pico-8 play session: hold ← + tap ❎, after a click and taps of 🅾, ❎, 🅾+❎, 🅾 in the second before t = 0

[t = 1 s] hold ← ~1s, tap ❎ ~2×
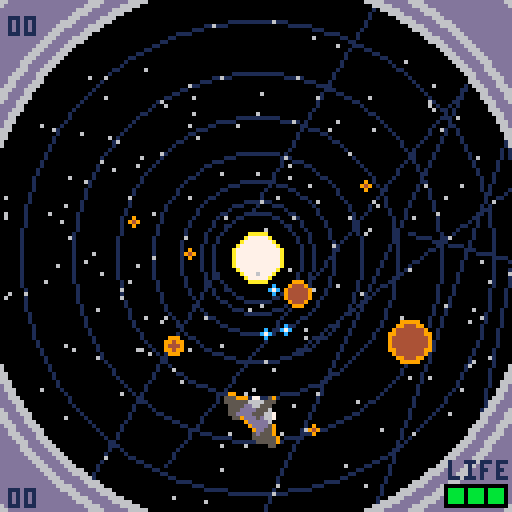
[t = 2 s] hold ← ~2s, tap ❎ ~4×
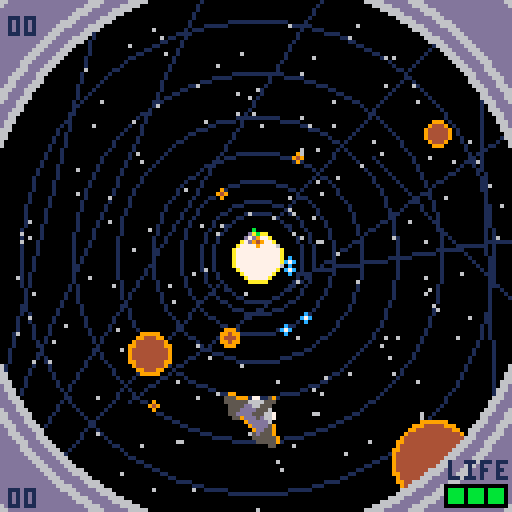
[t = 4 s] hold ← ~4s, tap ❎ ~7×
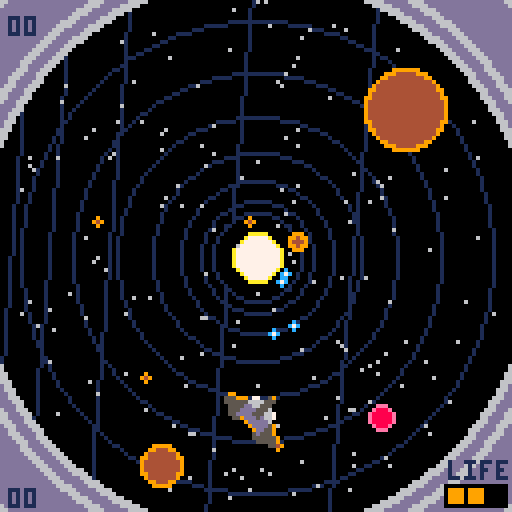
[t = 6 s] hold ← ~6s, tap ❎ ~10×
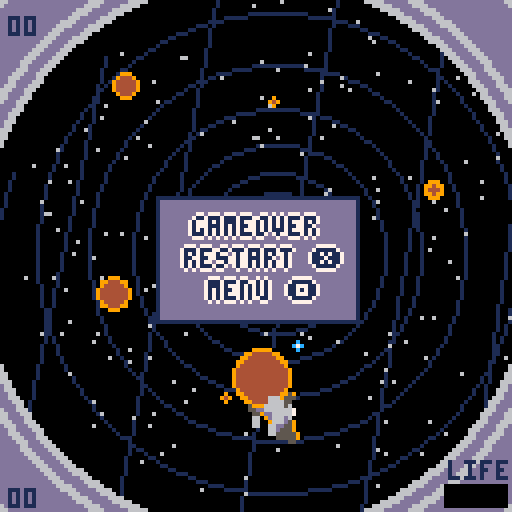
[t = 8 s] hold ← ~8s, tap ❎ ~14×
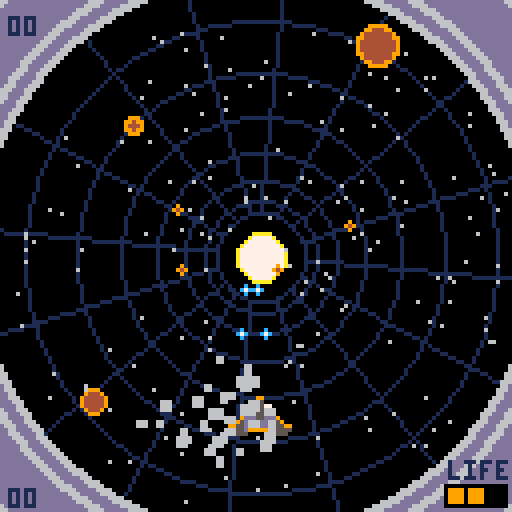

pico-8 cartridge
version 29
__lua__
--spacetube
--presented by nylon-1919

function _init()
 game=0
 curs=0
 col={}
 init_menu()
 hscore={}
 for i=1,10 do
  hscore[i]=0
 end
 auto=true
end

function _update60()
 if game==0 then
  update_menu()
 elseif game==1 then
  update_game()
 elseif game>2 then
  if btnp(4) or btnp(5) then
   game=0
   sfx(60)
   t=0
  end
  if t%48==0 then
   r=1
  end
  if 48%(47-t%48)==0 then
   r+=1
  end
  t+=1
  foreach(star,update_mstar)
 else
  if btnp(4) or btnp(5) then
   game=4
   sfx(60)
   r=1
   t=0
  end
  foreach(star,update_mstar)
 end
end

function _draw()
 cls(0)
 if game==0 then
  draw_menu()
 elseif game==1 then
  draw_game()
 elseif game==2 then
  draw_how()
 elseif game==3 then
  draw_high()
 elseif game==4 then
  draw_how2()
 end
end
-->8
--menu


function init_menu()
 star={}
 for i=1,100 do
  local s={}
  s.x=rnd(127)
  s.y=rnd(127)
  s.size=0
  s.col=6
  add(star,s)
 end
 t=0
 r=0
 game=0
 music(8)
end

function update_menu()
 if (btnp(⬆️)) curs-=1 sfx(63)
 if (btnp(⬇️)) curs+=1 sfx(63)
 curs%=3
 if btnp(⬅️) or btnp(➡️) then
  auto=not auto
  sfx(61)
 end
 if btnp(❎) then
  sfx(60)
  if (curs==0) game_init()
  game=curs+1
 end
 foreach(star,update_mstar)
 t+=1
end

function draw_menu()
 foreach(star,draw_ast1)
 for i=0,3 do
  pal(13,7+flr((t%12)/2))
  spr(192,16+cos(i/4),32+sin(i/4),13,2)
 end
 pal(13,0)
 spr(192,16,32,13,2)
 pal()
 local col={}
 for i=1,3 do
  col[i]=6
 end
 col[curs+1]=7
 printcs("game start",64,col[1],1)
 printcs("how to play",72,col[2],1)
 printcs("high score",80,col[3],1)
 printccs("select ❎",90,1,1)
 if auto then
  printccs("⬅️auto mode➡️",98,2,1)
 else
  printccs("⬅️manual mode➡️",98,2,1)
 end
end

function draw_how()
 foreach(star,draw_ast1)
 printcs("your ship was grasped",24,7)
 printcs("space tube",32,8)
 printcs("run or die",64,7)
 printcs("move cross ⬅️➡️",80,6)
 printcs("move vertical ⬆️⬇️",88,6)
 printcs("shot 🅾️/z(only manual mode)",96,6)
end

function draw_how2()
 foreach(star,draw_ast1)
 spr(0,4,8,2,2)
 circfill(12,36,r,9)
 circfill(12,36,r-1,4)
 circfill(12,64,r,14)
 circfill(12,64,r-1,8)
 circ(12,92,r,11)
 circ(12+cos(t%8/8),92+sin(t%8/8),r,8+t%8)
 prinths("player",13,12,1)
 prinths("asteroid",33,10,1)
 prinths("get bigger, more points",42,1)
 prinths("pink asteroid",61,14,1)
 prinths("3times points",70,1)
 prinths("warp zone",89,11,1)
 prinths("delete all asteroids",98,1)
end

function draw_high()
 foreach(star,draw_ast1)
 for i=1,10 do
  printcsn(hscore[i],i*8+20,7)
 end
end

function printcs(a,y,c,s)
 if s==nil then
  s=0
 end
 local x=64-2*#a
 for i=0,3 do
  print(a,x+cos(i/4),y+sin(i/4),s)
 end
 print(a,x,y,c)
end

function printccs(a,y,b,c,s)
 if s==nil then
  s=0
 end
 local x=64-2*(#a+b)
 for i=0,3 do
  print(a,x+cos(i/4),y+sin(i/4),s)
 end
 print(a,x,y,c)
end

function prinths(a,y,c,s)
 if s==nil then
  s=0
 end
 local x=26
 for i=0,3 do
  print(a,x+cos(i/4),y+sin(i/4),s)
 end
 print(a,x,y,c)
end

function printcsn(a,y,c,s)
 if s==nil then
  s=1
 end
 local x=64-2*slength(a)-2
 for i=0,3 do
  print(a..0,x+cos(i/4),y+sin(i/4),s)
 end
 print(a..0,x,y,c)
end

function slength(s)
 if s<10 then
  return 1
 else
  return slength(s/10)+1
 end
end

function update_mstar(s)
 s.y+=0.5
 if s.y>=132 then
  s.y=-1
 end
end
-->8
--game


function game_init()
 init_pl()
 ast={}
 star={}
 smoke={}
 circle={}
 item={}
 shot={}
 ptcl={}
 number={}
 for i=1,50 do
  add_star()
 end
 score=0
 t=0
 gameover=false
 alldel=false
 shake=0
 music(0)
end

function update_game()
 if alldel then
  if (t%2==0) del_ast(ast[1],true)
  if (#ast==0) alldel=false
  t+=1
 else
  if pl.life>0 then
   update_pl()
   foreach(circle,update_circle)
   foreach(item,update_item)
   foreach(shot,update_shot)
   foreach(ast,update_ast)
   foreach(ptcl,update_ptcl)
   foreach(star,update_star)
   foreach(smoke,update_smoke)
   foreach(number,update_number)
   if (t%6==0) add_ast()
   if t%150==0 then
    if rnd(6)<1 then
     add_item()
    else
     add_circle()
    end
   end
   for i=1,8 do
    add_star()
    if (pl.df>30) add_smoke()
   end
   t+=1
  else
   if not gameover then
    gameover=true
    add_high(score)
    music(16)
    if (btn(🅾️)) btnpp=true
   end
   if (not btn(🅾️)) btnpp=false
   if btnp(❎) then
    game_init()
    t+=1
   elseif btnp(🅾️) and not btnpp then
    init_menu()
   end
  end
 end
end

function draw_game()
 if (alldel) cls(7)
 local dx,dy=0,0
 if shake>0.5 then
  dx,dy=rnd(2*shake)-shake,rnd(2*shake)-shake
  shake*=0.95
 end
 camera(-64+dx,-64+dy)
 for i=0,7 do
  line(80*cos(pl.theta/360+i/16+t*0.0025),80*sin(i/16+t*0.0025),80*cos((i+8)/16+t*0.0025),80*sin((i+8)/16+t*0.0025),1)
  circ(0,0,10+i^2+t%2,1)
 end
 circfill(0,0,10+t%2,0)
 circfill(0,0,6+t%2,10)
 circfill(0,0,5+t%2,7)
 foreach(star,draw_ast1)
 camera()
 if pl.bf>50 then
  rectfill(0,4+pl.bf,127,123-pl.bf,0)
 elseif pl.bf>30 then
  rectfill(0,54,127,73,0)
  printcs("item get!!",61,7)
 end
 camera(-64+dx,-64+dy)
 foreach(ptcl,draw_ast1)
 foreach(ast,draw_ast1)
 foreach(item,draw_item)
 foreach(number,print_num)
 foreach(circle,draw_circle)
 foreach(shot,draw_shot)
 draw_pl()
 foreach(ast,draw_ast2)
 foreach(smoke,draw_smoke)
 camera()
 for i=0,29 do
  line(i,0,0,i,13)
  line(127-i,127,127,127-i,13)
  line(i,127,0,127-i,13)
  line(127-i,0,127,i,13)
  circ(64,64,70+i,13)
  circ(63,63,70+i,13)
 end
 for i=0,2 do
  circ(63,63,70+i^2*5,6)
  circ(63,64,70+i^2*5,6)
  circ(64,63,70+i^2*5,6)
  circ(64,64,70+i^2*5,6)
 end
 fillp()
 print("life",112,115,1)
 rectfill(111,121,126,126,0)
 local col=7+2^(pl.life-1)
 for i=1,pl.life do
  rectfill(107+i*5,122,110+i*5,125,col)
 end
 print(hscore[1].."0",2,4,1)
 print(score.."0",2,122,1)
 if pl.life<=0 then
  rectfill(39,49,89,80,1)
  rectfill(40,50,88,79,13)
  printcs("gameover",54,1,7)
  printcs("restart ❎",62,1,7)
  printcs("menu 🅾️",70,1,7)
 end
end

function dist(a,b)
 return sqrt((a.x-b.x)^2+(a.y-b.y)^2)
end

function add_high(s)
 if (s>hscore[10]) hscore[10]=s
 for i=0,8 do
  if hscore[10-i]>hscore[9-i] then
   hscore[10-i],hscore[9-i]=hscore[9-i],hscore[10-i]
  end
 end
end

function polex(a)
 return a.r*cos((a.theta-pl.theta-90)/360)
end

function poley(a)
 return a.r*sin((a.theta-pl.theta-90)/360)
end
-->8
--player


function init_pl()
 pl={}
 pl.x=0
 pl.y=40
 pl.r=40
 pl.theta=0
 pl.vx=0
 pl.vxmax=18
 pl.vy=0
 pl.s=0
 pl.df=0
 pl.sf=0
 pl.bf=0
 pl.sup=false
 pl.xflip=false
 pl.yflip=false
 pl.life=3
end

function update_pl()
 if pl.df<40 then
  pl_move()
  if auto or btn(4) then
   pl_shot()
  end
 else
  pl.theta+=pl.vx
  pl.vx*=0.9
 end
 pl_anime()
 pl_frag()
end

function pl_move()
 if btn(⬅️) then
  if pl.vx>-pl.vxmax then
   pl.vx-=1/16
  end
 end
 if btn(➡️) then
  if pl.vx<pl.vxmax then
   pl.vx+=1/16
  end
 end
 if btn(⬆️) then
  if pl.vy>-0.5 then
   pl.vy-=1/16
  end
 end
 if btn(⬇️) then
  if pl.vy<0.5 then
   pl.vy+=1/16
  end
 end
 pl.vx=max(-pl.vxmax,min(pl.vx,pl.vxmax))
 
 if not(btn(⬅️) or btn(➡️)) or (btn(⬅️) and btn(➡️)) then
  if pl.vx>1/16 then
   pl.vx-=1/16
  elseif pl.vx<-1/16 then
   pl.vx+=1/16
  else
   pl.vx=0
  end
 end

 if not(btn(⬆️) or btn(⬇️)) then
  if pl.vy>1/16 then
   pl.vy-=1/16
  elseif pl.vy<-1/16 then
   pl.vy+=1/16
  else
   pl.vy=0
  end
 end
 pl.theta+=pl.vx
 if abs(pl.r+pl.vy-40)<20 then
  pl.r+=pl.vy
 end
 pl.vxmax=18-pl.r/8
 pl.y=pl.r
end

function pl_shot()
 if pl.sf==0 then
  if pl.sup then
   add_shot(4)
   add_shot(-4)
  end
  add_shot(8)
  add_shot(-8)
  pl.sf=6
  sfx(63)
 end
end

function pl_anime()
 if pl.df>40 then
  pl.s=((60-pl.df)%8)*2
 else
  if abs(pl.vx)>pl.vxmax/6 then
   pl.s=2
  else
   pl.s=0
  end
 end
 pl.xflip=pl.vx>0
end

function pl_frag()
 if (pl.df>0) pl.df-=1
 if (pl.sf>0) pl.sf-=1
 if (pl.bf>0) pl.bf-=1
end

function draw_pl()
 if pl.df%2==0 or pl.df>40 then
  if alldel then
   pal(9,6)
   pal(5,1)
  end
  if pl.sup and t%8==0 then
   pal(13,7)
  end
  spr(pl.s,pl.x-8,pl.y-8,2,2,pl.xflip,pl.yflip)
  pal()
 end
end
-->8
--asteroid


function add_ast()
 local a={}
 a.theta=rnd(360)
 a.r=rnd(48)
 a.x=polex(a)
 a.y=poley(a)
 a.size=1
 a.life=3
 a.col=9
 a.col2=4
 if rnd(100)<5 then
  a.col=14
  a.col2=8
  a.life=5
 end
 a.t=0
 add(ast,a)
end

function add_star()
 local a={}
 a.theta=rnd(360)
 a.r=rnd(64)
 a.x=polex(a)
 a.y=poley(a)
 a.size=0
 a.col=6
 a.t=0
 add(star,a)
end

function add_ptcl(a)
 for i=1,8 do
  local p={}
  p.r=a.r
  p.theta=a.theta
  p.x=a.x
  p.y=a.y
  p.dx=rnd(2)-1
  p.dy=rnd(2)-0.25
  p.size=rnd(a.size)
  p.col=4
  p.life=flr(rnd(12))+4
  add(ptcl,p)
 end
end

function update_ast(a)
 if (a.life<=0) del_ast(a)
 if (a.t==48) del(ast,a)
 if 48%(47-a.t)==0 then
  a.r+=4
  a.size+=1
 end
 a.x=polex(a)
 a.y=poley(a)
 if abs(a.t-44)<=2 and dist(pl,a)<12 and pl.df==0 then
  pl.df=60
  sfx(61)
  pl.life-=1
  shake=5
  pl.sup=false
  if a.theta<=pl.theta%360 then
   pl.vx=20
  else
   pl.vx=-20
  end
 end
 a.t+=1
end

function del_ast(a,b)
 local s
 if (b==nil) b=false
 if a.col==9 or b then
  s=5*a.size
 else
  s=15*a.size
 end
 add_ptcl(a)
 add_number(a,s)
 score+=s
 del(ast,a)
 sfx(62)
end

function update_star(a)
 a.r+=1.5
 a.x=polex(a)
 a.y=poley(a)
 a.t+=1
 if a.r>64 then
  del(star,a)
 end
end

function update_ptcl(p)
 p.theta-=pl.vx
 p.theta+=p.dx
 p.r+=p.dy
 p.x=polex(p)
 p.y=poley(p)
 p.life-=1
 if p.life<=0 then
  del(ptcl,p)
 end
end

function draw_ast1(a)
 if a.size<6 then
  circfill(a.x,a.y,a.size,a.col)
  if a.col2!=nil then
   circfill(a.x,a.y,a.size-1,a.col2)
  end
 end
end

function draw_ast2(a)
 if a.size>=6 then
  circfill(a.x,a.y,a.size,a.col)
  if a.col2!=nil then
   circfill(a.x,a.y,a.size-1,a.col2)
  end
 end
end
-->8
--shot

function add_shot(ang)
 local a={}
 a.theta=pl.theta+ang
 a.r=pl.r
 a.x=polex(a)
 a.y=poley(a)
 a.size=1
 a.t=0
 add(shot,a)
end

function update_shot(a)
 if a.r>20 then
  a.r-=4
 elseif a.r>10 then
  a.r-=2
 elseif a.r>2 then
  a.r-=1
 end
 a.x=polex(a)
 a.y=poley(a)
 
 if a.r<=8 and a.t>5 then
  del(shot,a)
 end
  
 for as in all(ast) do
  if abs(as.r-a.r)<=3 then
   if dist(as,a)<a.size+as.size then
    del(shot,a)
    as.life-=1
   end
  end
 end
 a.t+=1
end

function draw_shot(s)
 circfill(s.x,s.y,1,12)
 pset(s.x,s.y,7)
end
-->8
--effect


function add_number(a,s)
 local n={}
 n.x=a.x
 n.y=a.y
 n.s=s*10
 n.col=1
 n.t=0
 add(number,n)
end

function add_smoke()
 local s={}
 s.theta=pl.theta+rnd(16)-8
 s.r=pl.r+rnd(8)-4
 s.x=polex(s)
 s.y=poley(s)
 s.vx=rnd(2)-1
 s.vy=rnd(2)-1
 s.sx=flr(rnd(2))+1
 s.sy=flr(rnd(2))+1
 s.col=6
 s.life=8+rnd(8)
 add(smoke,s)
end

function update_number(n)
 n.t+=1
 if n.t==12 then
  n.y-=1
 elseif n.t==14 then
  if n.s<500 then
   n.col=15
  else
   n.col=8
  end
 elseif n.t>16 then
  del(number,n)
 end
end

function update_smoke(s)
 s.theta+=s.vx
 s.r+=s.vy
 s.x=polex(s)
 s.y=poley(s)
 s.life-=1
 if s.life<0 then
  del(smoke,s)
 end
end

function print_num(n)
 print(n.s,n.x,n.y,n.col)
end

function draw_smoke(s)
 rectfill(s.x,s.y,s.x+s.sx,s.y+s.sy,s.col)
end
-->8
--circle


function add_circle()
 local c={}
 c.theta=rnd(360)
 c.r=rnd(48)
 c.x=polex(c)
 c.y=poley(c)
 c.size=1
 c.col=11
 c.t=0
 add(circle,c)
end

function update_circle(c)
 if (c.t==48) del(circle,c)
 if 48%(47-c.t)==0 then
  c.r+=4
  c.size+=1
 end
 if c.size>=6 and dist(pl,c)<14 and pl.df==0 then
  alldel=true
  sfx(60)
  del(circle,c)
 end
 c.x=polex(c)
 c.y=poley(c)
 c.t+=1
end

function draw_circle(c)
 circ(c.x,c.y,c.size,c.col)
 circ(c.x+cos(c.t%8/8),c.y+sin(c.t%8/8),c.size,8+c.t%8)
end

function add_item()
 local i={}
 i.theta=rnd(360)
 i.r=rnd(48)
 i.x=polex(i)
 i.y=poley(i)
 i.n=flr(rnd(2))
 i.size=1
 i.t=0
 add(item,i)
end

function update_item(i)
 if (i.t==48) del(item,i)
 if 48%(47-i.t)==0 then
  i.r+=4
  i.size+=0.5
 end
 if i.size>=2.5 and dist(pl,i)<14 and pl.df==0 then
  get_item(i)
 end
 i.x=polex(i)
 i.y=poley(i)
 i.t+=1
end

function get_item(i)
 if i.n==0 then
  if pl.life<3 then
   pl.life+=1
  else
   score+=10
  end
 elseif i.n==1 then
  if pl.sup then
   score+=10
  else
   pl.sup=true
  end
 end
 pl.bf=60
 del(item,i)
 sfx(59)
end

function draw_item(i)
 sspr(i.n*8,16,8,8,i.x-i.size,i.y-i.size,i.size*2,i.size*2)
end
__gfx__
00000000000000000000000000000000000059000000000000000000000550000000000000000000000550000000000000000000009500000000000000000000
00000000000000000000000000000000000559000000000000000000555559000000000000000000009555550000000000000000009550000000000000000000
00000000000000000990000000000000000555900000000000000005555559000000000000000000009555555000000000000000095550000000000000000990
00000009900000005559990770059000000555590000000000000005d555900005555000000555500009555d5000000000000000955550000009500770999555
000000055000000055555566665550000005dddd6600000000000009dd5590005555d999999d5555000955dd9000000000000076dddd50000005556666555555
000007755770000005555dd66555000000009ddd667000000000009dddd590009955dddddddd559900095dddd900000000000766ddd90000000055566dd55550
00006665566700000555dddd5556000000009ddd66700000000009ddddd600000095dddddddd590000006ddddd90000000000766ddd9000000006555dddd5550
0000666556660000055dddd55566700000009dd55555900000559ddd5d6670000009ddd55ddd9000000766d5ddd95500000955555dd90000000766555dddd550
0009ddd55ddd900000559ddd5d66700000009dd555559000055dddd5556670000000666556660000000766555dddd550000955555dd90000000766d5ddd95500
0095dddddddd5900000009ddddd6000000009ddd667000000555dddd55560000000076655666000000006555dddd555000000766ddd9000000006ddddd900000
9955dddddddd55990000009dddd5900000009ddd6670000005555dd6655500000000077557700000000055566dd5555000000766ddd9000000095dddd9000000
5555d999999d555500000009dd5590000005dddd6700000055555566665550000000000550000000000555666655555500000066dddd5000000955dd90000000
055550000005555000000005d5559000000555590000000055599907700590000000000990000000000950077099955500000000955550000009555d50000000
00000000000000000000000555555900000555900000000009900000000000000000000000000000000000000000099000000000095550000095555550000000
00000000000000000000000055555900000559000000000000000000000000000000000000000000000000000000000000000000009550000095555500000000
00000000000000000000000000055000000059000000000000000000000000000000000000000000000000000000000000000000009500000005500000000000
000009d0009009000000000000000000000000000000000000000000000000000000000000000000000000000000000000000000000000000000000000000000
00000d00015915900000000000000000000000000000000000000000000000000000000000000000000000000000000000000000000000000000000000000000
00009ddd015915900000000000000000000000000000000000000000000000000000000000000000000000000000000000000000000000000000000000000000
0009dd00015915900000000000000000000000000000000000000000000000000000000000000000000000000000000000000000000000000000000000000000
009dd000015515500000000000000000000000000000000000000000000000000000000000000000000000000000000000000000000000000000000000000000
09dd0000015515500000000000000000000000000000000000000000000000000000000000000000000000000000000000000000000000000000000000000000
9dd000000d66d6600000000000000000000000000000000000000000000000000000000000000000000000000000000000000000000000000000000000000000
dd000000015515500000000000000000000000000000000000000000000000000000000000000000000000000000000000000000000000000000000000000000
00000000000000000000000000000000000000000000000000000000000000000000000000000000000000000000000000000000000000000000000000000000
00000000000000000000000000000000000000000000000000000000000000000000000000000000000000000000000000000000000000000000000000000000
00000000000000000000000000000000000000000000000000000000000000000000000000000000000000000000000000000000000000000000000000000000
00000000000000000000000000000000000000000000000000000000000000000000000000000000000000000000000000000000000000000000000000000000
00000000000000000000000000000000000000000000000000000000000000000000000000000000000000000000000000000000000000000000000000000000
00000000000000000000000000000000000000000000000000000000000000000000000000000000000000000000000000000000000000000000000000000000
00000000000000000000000000000000000000000000000000000000000000000000000000000000000000000000000000000000000000000000000000000000
00000000000000000000000000000000000000000000000000000000000000000000000000000000000000000000000000000000000000000000000000000000
00000000000000000000000000000000000000000000000000000000000000000000000000000000000000000000000000000000000000000000000000000000
00000000000000000000000000000000000000000000000000000000000000000000000000000000000000000000000000000000000000000000000000000000
00000000000000000000000000000000000000000000000000000000000000000000000000000000000000000000000000000000000000000000000000000000
00000000000000000000000000000000000000000000000000000000000000000000000000000000000000000000000000000000000000000000000000000000
00000000000000000000000000000000000000000000000000000000000000000000000000000000000000000000000000000000000000000000000000000000
00000000000000000000000000000000000000000000000000000000000000000000000000000000000000000000000000000000000000000000000000000000
00000000000000000000000000000000000000000000000000000000000000000000000000000000000000000000000000000000000000000000000000000000
00000000000000000000000000000000000000000000000000000000000000000000000000000000000000000000000000000000000000000000000000000000
00000000000000000000000000000000000000000000000000000000000000000000000000000000000000000000000000000000000000000000000000000000
00000000000000000000000000000000000000000000000000000000000000000000000000000000000000000000000000000000000000000000000000000000
00000000000000000000000000000000000000000000000000000000000000000000000000000000000000000000000000000000000000000000000000000000
00000000000000000000000000000000000000000000000000000000000000000000000000000000000000000000000000000000000000000000000000000000
00000000000000000000000000000000000000000000000000000000000000000000000000000000000000000000000000000000000000000000000000000000
00000000000000000000000000000000000000000000000000000000000000000000000000000000000000000000000000000000000000000000000000000000
00000000000000000000000000000000000000000000000000000000000000000000000000000000000000000000000000000000000000000000000000000000
00000000000000000000000000000000000000000000000000000000000000000000000000000000000000000000000000000000000000000000000000000000
00000000000000000000000000000000000000000000000000000000000000000000000000000000000000000000000000000000000000000000000000000000
00000000000000000000000000000000000000000000000000000000000000000000000000000000000000000000000000000000000000000000000000000000
00000000000000000000000000000000000000000000000000000000000000000000000000000000000000000000000000000000000000000000000000000000
00000000000000000000000000000000000000000000000000000000000000000000000000000000000000000000000000000000000000000000000000000000
00000000000000000000000000000000000000000000000000000000000000000000000000000000000000000000000000000000000000000000000000000000
00000000000000000000000000000000000000000000000000000000000000000000000000000000000000000000000000000000000000000000000000000000
00000000000000000000000000000000000000000000000000000000000000000000000000000000000000000000000000000000000000000000000000000000
00000000000000000000000000000000000000000000000000000000000000000000000000000000000000000000000000000000000000000000000000000000
00000000000000000000000000000000000000000000000000000000000000000000000000000000000000000000000000000000000000000000000000000000
00000000000000000000000000000000000000000000000000000000000000000000000000000000000000000000000000000000000000000000000000000000
00000000000000000000000000000000000000000000000000000000000000000000000000000000000000000000000000000000000000000000000000000000
00000000000000000000000000000000000000000000000000000000000000000000000000000000000000000000000000000000000000000000000000000000
00000000000000000000000000000000000000000000000000000000000000000000000000000000000000000000000000000000000000000000000000000000
00000000000000000000000000000000000000000000000000000000000000000000000000000000000000000000000000000000000000000000000000000000
00000000000000000000000000000000000000000000000000000000000000000000000000000000000000000000000000000000000000000000000000000000
00000000000000000000000000000000000000000000000000000000000000000000000000000000000000000000000000000000000000000000000000000000
00000000000000000000000000000000000000000000000000000000000000000000000000000000000000000000000000000000000000000000000000000000
00000000000000000000000000000000000000000000000000000000000000000000000000000000000000000000000000000000000000000000000000000000
00000000000000000000000000000000000000000000000000000000000000000000000000000000000000000000000000000000000000000000000000000000
00000000000000000000000000000000000000000000000000000000000000000000000000000000000000000000000000000000000000000000000000000000
00000000000000000000000000000000000000000000000000000000000000000000000000000000000000000000000000000000000000000000000000000000
00000000000000000000000000000000000000000000000000000000000000000000000000000000000000000000000000000000000000000000000000000000
00000000000000000000000000000000000000000000000000000000000000000000000000000000000000000000000000000000000000000000000000000000
00000000000000000000000000000000000000000000000000000000000000000000000000000000000000000000000000000000000000000000000000000000
00000000000000000000000000000000000000000000000000000000000000000000000000000000000000000000000000000000000000000000000000000000
00000000000000000000000000000000000000000000000000000000000000000000000000000000000000000000000000000000000000000000000000000000
00000000000000000000000000000000000000000000000000000000000000000000000000000000000000000000000000000000000000000000000000000000
00000000000000000000000000000000000000000000000000000000000000000000000000000000000000000000000000000000000000000000000000000000
00000000000000000000000000000000000000000000000000000000000000000000000000000000000000000000000000000000000000000000000000000000
00000000000000000000000000000000000000000000000000000000000000000000000000000000000000000000000000000000000000000000000000000000
00000000000000000000000000000000000000000000000000000000000000000000000000000000000000000000000000000000000000000000000000000000
00000000000000000000000000000000000000000000000000000000000000000000000000000000000000000000000000000000000000000000000000000000
00000000000000000000000000000000000000000000000000000000000000000000000000000000000000000000000000000000000000000000000000000000
00000000000000000000000000000000000000000000000000000000000000000000000000000000000000000000000000000000000000000000000000000000
00000000000000000000000000000000000000000000000000000000000000000000000000000000000000000000000000000000000000000000000000000000
00000000000000000000000000000000000000000000000000000000000000000000000000000000000000000000000000000000000000000000000000000000
00000000000000000000000000000000000000000000000000000000000000000000000000000000000000000000000000000000000000000000000000000000
00000000000000000000000000000000000000000000000000000000000000000000000000000000000000000000000000000000000000000000000000000000
00000000000000000000000000000000000000000000000000000000000000000000000000000000000000000000000000000000000000000000000000000000
00000000000000000000000000000000000000000000000000000000000000000000000000000000000000000000000000000000000000000000000000000000
00000000000000000000000000000000000000000000000000000000000000000000000000000000000000000000000000000000000000000000000000000000
00000000000000000000000000000000000000000000000000000000000000000000000000000000000000000000000000000000000000000000000000000000
00000000000000000000000000000000000000000000000000000000000000000000000000000000000000000000000000000000000000000000000000000000
00000000000000000000000000000000000000000000000000000000000000000000000000000000000000000000000000000000000000000000000000000000
00000000000000000000000000000000000000000000000000000000000000000000000000000000000000000000000000000000000000000000000000000000
00000000000000000000000000000000000000000000000000000000000000000000000000000000000000000000000000000000000000000000000000000000
00000000000000000000000000000000000000000000000000000000000000000000000000000000000000000000000000000000000000000000000000000000
00000000000000000000000000000000000000000000000000000000000000000000000000000000000000000000000000000000000000000000000000000000
00000000000000000000000000000000000000000000000000000000000000000000000000000000000000000000000000000000000000000000000000000000
dddddddd00ddddddddd00ddddddddd00ddddddddd00ddddddddd000ddddddddd00dd000dddd000dddddddd000ddddddddd000000000000000000000000000000
dddddddd00ddddddddd00ddddddddd00ddddddddd00ddddddddd000ddddddddd00dd000dddd000dddddddd000ddddddddd000000000000000000000000000000
ddd00ddd00dd0000ddd00ddd000ddd00ddd000ddd00ddddd0000000ddddddddd00dd000dddd000dd0000dd000ddddd0000000000000000000000000000000000
ddd00ddd00dd00000dd00ddd000ddd00ddd000ddd00ddd000000000000dddd0000dd000dddd000dd0000dd000ddd000000000000000000000000000000000000
dd00000000dd00000dd00dd00000dd00dd000000000ddd000000000000ddd00000dd000dddd000dd00ddddd00ddd000000000000000000000000000000000000
dddddddd00dd0dddddd00dd00000dd00dd000000000dddddddd0000000ddd00000dd000dddd000dd00ddddd00dddddddd0000000000000000000000000000000
dddddddd00dd0dddddd00ddddddddd00dd000000000dddddddd0000000ddd00000dd000dddd000dd00000dd00dddddddd0000000000000000000000000000000
000000dd00dd000000000ddddddddd00dd000000000ddd000000000000ddd00000dd000dddd000dd00000dd00ddd000000000000000000000000000000000000
dd000ddd00dd000000000ddd000ddd00ddd00000000ddd000000000000ddd00000ddd00dddd000dd00000dd00ddd000000000000000000000000000000000000
dd000ddd00dd000000000ddd000ddd00ddd00000000ddddd0000000000ddd00000ddd00dddd000ddddd00dd00ddddd0000000000000000000000000000000000
dddddddd00dd000000000dd00000dd00ddddddddd00ddddddddd000000ddd00000ddddddddd000ddddddddd00ddddddddd000000000000000000000000000000
dddddddd00dd000000000dd00000dd00ddddddddd00ddddddddd000000ddd00000ddddddddd000ddddddddd00ddddddddd000000000000000000000000000000
00000000000000000000000000000000000000000000000000000000000000000000000000000000000000000000000000000000000000000000000000000000
00000000000000000000000000000000000000000000000000000000000000000000000000000000000000000000000000000000000000000000000000000000
00000000000000000000000000000000000000000000000000000000000000000000000000000000000000000000000000000000000000000000000000000000
00000000000000000000000000000000000000000000000000000000000000000000000000000000000000000000000000000000000000000000000000000000
00000000000000000000000000000000000000000000000000000000000000000000000000000000000000000000000000000000000000000000000000000000
00000000000000000000000000000000000000000000000000000000000000000000000000000000000000000000000000000000000000000000000000000000
00000000000000000000000000000000000000000000000000000000000000000000000000000000000000000000000000000000000000000000000000000000
00000000000000000000000000000000000000000000000000000000000000000000000000000000000000000000000000000000000000000000000000000000
00000000000000000000000000000000000000000000000000000000000000000000000000000000000000000000000000000000000000000000000000000000
00000000000000000000000000000000000000000000000000000000000000000000000000000000000000000000000000000000000000000000000000000000
00000000000000000000000000000000000000000000000000000000000000000000000000000000000000000000000000000000000000000000000000000000
00000000000000000000000000000000000000000000000000000000000000000000000000000000000000000000000000000000000000000000000000000000
00000000000000000000000000000000000000000000000000000000000000000000000000000000000000000000000000000000000000000000000000000000
00000000000000000000000000000000000000000000000000000000000000000000000000000000000000000000000000000000000000000000000000000000
00000000000000000000000000000000000000000000000000000000000000000000000000000000000000000000000000000000000000000000000000000000
00000000000000000000000000000000000000000000000000000000000000000000000000000000000000000000000000000000000000000000000000000000
00000000000000000000000000000000000000000000000000000000000000000000000000000000000000000000000000000000000000000000000000000000
00000000000000000000000000000000000000000000000000000000000000000000000000000000000000000000000000000000000000000000000000000000
00000000000000000000000000000000000000000000000000000000000000000000000000000000000000000000000000000000000000000000000000000000
__gff__
0000000000000000000000000000000000000000000000000000000000000000000000000000000000000000000000000000000000000000000000000000000000000000000000000000000000000000000000000000000000000000000000000000000000000000000000000000000000000000000000000000000000000000
0000000000000000000000000000000000000000000000000000000000000000000000000000000000000000000000000000000000000000000000000000000000000000000000004040404040404040000000000000000040404040404040400000000000000000404040404040404000000000000000004040404040404040
__map__
0000000000000000000000000000000000000000000000000000000000000000000000000000000000000000000000000000000000000000000000000000000000000000000000000000000000000000000000000000000000000000000000000000000000000000000000000000000000000000000000000000000000000000
0000000000000000000000000000000000000000000000000000000000000000000000000000000000000000000000000000000000000000000000000000000000000000000000000000000000000000000000000000000000000000000000000000000000000000000000000000000000000000000000000000000000000000
0000000000000000000000000000000000000000000000000000000000000000000000000000000000000000000000000000000000000000000000000000000000000000000000000000000000000000000000000000000000000000000000000000000000000000000000000000000000000000000000000000000000000000
0000000000000000000000000000000000000000000000000000000000000000000000000000000000000000000000000000000000000000000000000000000000000000000000000000000000000000000000000000000000000000000000000000000000000000000000000000000000000000000000000000000000000000
0000000000000000000000000000000000000000000000000000000000000000000000000000000000000000000000000000000000000000000000000000000000000000000000000000000000000000000000000000000000000000000000000000000000000000000000000000000000000000000000000000000000000000
0000000000000000000000000000000000000000000000000000000000000000000000000000000000000000000000000000000000000000000000000000000000000000000000000000000000000000000000000000000000000000000000000000000000000000000000000000000000000000000000000000000000000000
0000000000000000000000000000000000000000000000000000000000000000000000000000000000000000000000000000000000000000000000000000000000000000000000000000000000000000000000000000000000000000000000000000000000000000000000000000000000000000000000000000000000000000
0000000000000000000000000000000000000000000000000000000000000000000000000000000000000000000000000000000000000000000000000000000000000000000000000000000000000000000000000000000000000000000000000000000000000000000000000000000000000000000000000000000000000000
0000000000000000000000000000000000000000000000000000000000000000000000000000000000000000000000000000000000000000000000000000000000000000000000000000000000000000000000000000000000000000000000000000000000000000000000000000000000000000000000000000000000000000
0000000000000000000000000000000000000000000000000000000000000000000000000000000000000000000000000000000000000000000000000000000000000000000000000000000000000000000000000000000000000000000000000000000000000000000000000000000000000000000000000000000000000000
0000000000000000000000000000000000000000000000000000000000000000000000000000000000000000000000000000000000000000000000000000000000000000000000000000000000000000000000000000000000000000000000000000000000000000000000000000000000000000000000000000000000000000
0000000000000000000000000000000000000000000000000000000000000000000000000000000000000000000000000000000000000000000000000000000000000000000000000000000000000000000000000000000000000000000000000000000000000000000000000000000000000000000000000000000000000000
0000000000000000000000000000000000000000000000000000000000000000000000000000000000000000000000000000000000000000000000000000000000000000000000000000000000000000000000000000000000000000000000000000000000000000000000000000000000000000000000000000000000000000
0000000000000000000000000000000000000000000000000000000000000000000000000000000000000000000000000000000000000000000000000000000000000000000000000000000000000000000000000000000000000000000000000000000000000000000000000000000000000000000000000000000000000000
0000000000000000000000000000000000000000000000000000000000000000000000000000000000000000000000000000000000000000000000000000000000000000000000000000000000000000000000000000000000000000000000000000000000000000000000000000000000000000000000000000000000000000
0000000000000000000000000000000000000000000000000000000000000000000000000000000000000000000000000000000000000000000000000000000000000000000000000000000000000000000000000000000000000000000000000000000000000000000000000000000000000000000000000000000000000000
0000000000000000000000000000000000000000000000000000000000000000000000000000000000000000000000000000000000000000000000000000000000000000000000000000000000000000000000000000000000000000000000000000000000000000000000000000000000000000000000000000000000000000
0000000000000000000000000000000000000000000000000000000000000000000000000000000000000000000000000000000000000000000000000000000000000000000000000000000000000000000000000000000000000000000000000000000000000000000000000000000000000000000000000000000000000000
0000000000000000000000000000000000000000000000000000000000000000000000000000000000000000000000000000000000000000000000000000000000000000000000000000000000000000000000000000000000000000000000000000000000000000000000000000000000000000000000000000000000000000
0000000000000000000000000000000000000000000000000000000000000000000000000000000000000000000000000000000000000000000000000000000000000000000000000000000000000000000000000000000000000000000000000000000000000000000000000000000000000000000000000000000000000000
0000000000000000000000000000000000000000000000000000000000000000000000000000000000000000000000000000000000000000000000000000000000000000000000000000000000000000000000000000000000000000000000000000000000000000000000000000000000000000000000000000000000000000
0000000000000000000000000000000000000000000000000000000000000000000000000000000000000000000000000000000000000000000000000000000000000000000000000000000000000000000000000000000000000000000000000000000000000000000000000000000000000000000000000000000000000000
0000000000000000000000000000000000000000000000000000000000000000000000000000000000000000000000000000000000000000000000000000000000000000000000000000000000000000000000000000000000000000000000000000000000000000000000000000000000000000000000000000000000000000
0000000000000000000000000000000000000000000000000000000000000000000000000000000000000000000000000000000000000000000000000000000000000000000000000000000000000000000000000000000000000000000000000000000000000000000000000000000000000000000000000000000000000000
0000000000000000000000000000000000000000000000000000000000000000000000000000000000000000000000000000000000000000000000000000000000000000000000000000000000000000000000000000000000000000000000000000000000000000000000000000000000000000000000000000000000000000
0000000000000000000000000000000000000000000000000000000000000000000000000000000000000000000000000000000000000000000000000000000000000000000000000000000000000000000000000000000000000000000000000000000000000000000000000000000000000000000000000000000000000000
0000000000000000000000000000000000000000000000000000000000000000000000000000000000000000000000000000000000000000000000000000000000000000000000000000000000000000000000000000000000000000000000000000000000000000000000000000000000000000000000000000000000000000
0000000000000000000000000000000000000000000000000000000000000000000000000000000000000000000000000000000000000000000000000000000000000000000000000000000000000000000000000000000000000000000000000000000000000000000000000000000000000000000000000000000000000000
0000000000000000000000000000000000000000000000000000000000000000000000000000000000000000000000000000000000000000000000000000000000000000000000000000000000000000000000000000000000000000000000000000000000000000000000000000000000000000000000000000000000000000
0000000000000000000000000000000000000000000000000000000000000000000000000000000000000000000000000000000000000000000000000000000000000000000000000000000000000000000000000000000000000000000000000000000000000000000000000000000000000000000000000000000000000000
0000000000000000000000000000000000000000000000000000000000000000000000000000000000000000000000000000000000000000000000000000000000000000000000000000000000000000000000000000000000000000000000000000000000000000000000000000000000000000000000000000000000000000
0000000000000000000000000000000000000000000000000000000000000000000000000000000000000000000000000000000000000000000000000000000000000000000000000000000000000000000000000000000000000000000000000000000000000000000000000000000000000000000000000000000000000000
